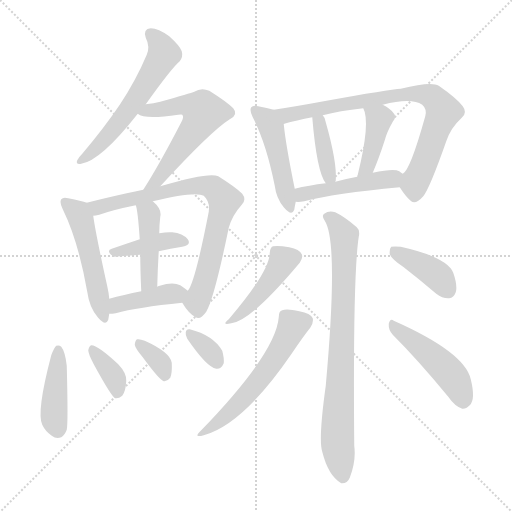
t = 0.00 s
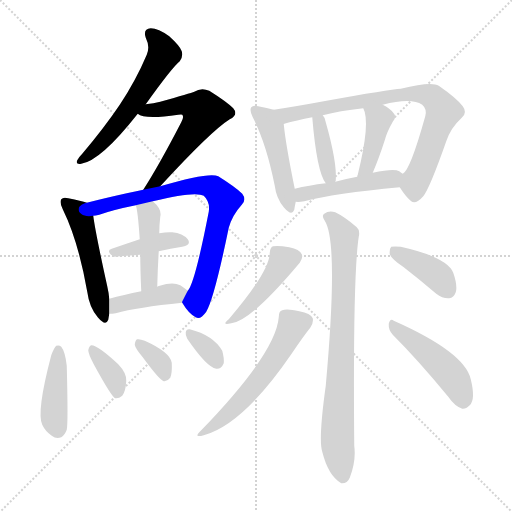
t = 2.72 s
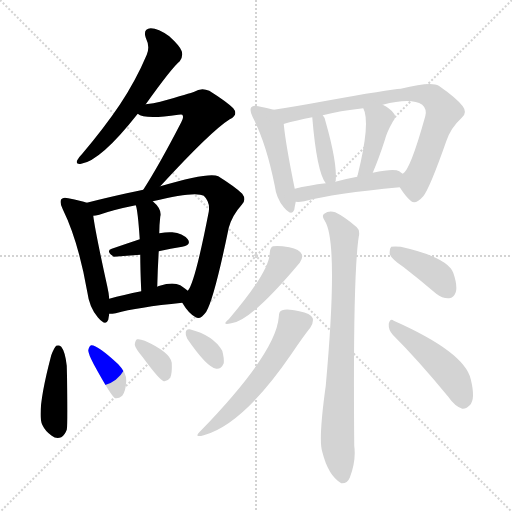
t = 5.44 s
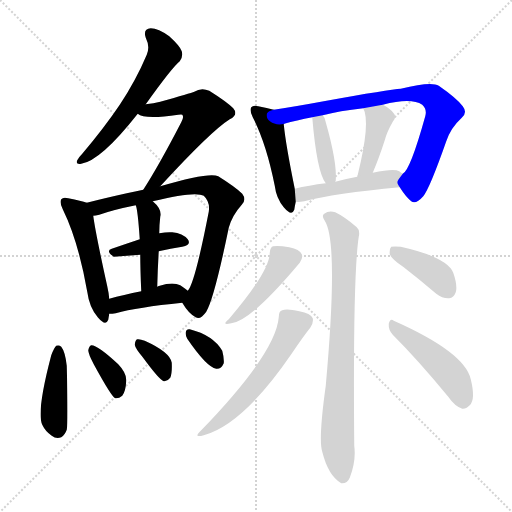
t = 8.16 s
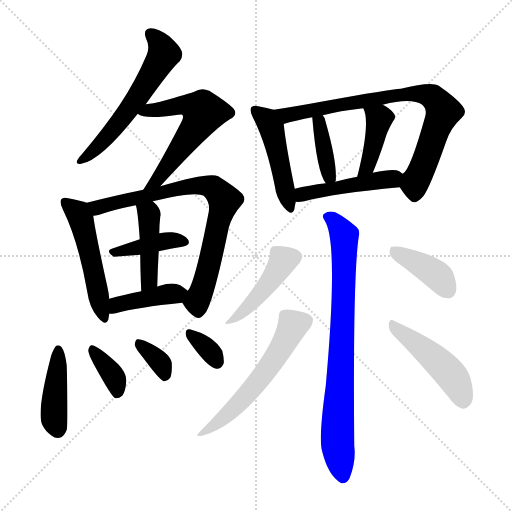
t = 10.88 s
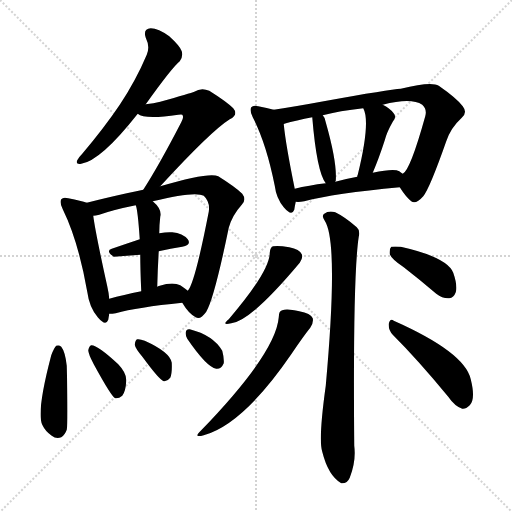
t = 13.60 s

The animated SVG that drew these frames (rendered in a browser with its animation timeline set to each time). Animation: 21 CSS @keyframes rules; one cycle of 13.60 s.

<svg version="1.1" viewBox="0 0 1024 1024" xmlns="http://www.w3.org/2000/svg">
  <g stroke="lightgray" stroke-dasharray="1,1" stroke-width="1" transform="scale(4, 4)">
    <line x1="0" y1="0" x2="256" y2="256"></line>
    <line x1="256" y1="0" x2="0" y2="256"></line>
    <line x1="128" y1="0" x2="128" y2="256"></line>
    <line x1="0" y1="128" x2="256" y2="128"></line>
  </g>
<g transform="scale(1, -1) translate(0, -900)">
   <style type="text/css">
    @keyframes keyframes0 {
      from {
       stroke: blue;
       stroke-dashoffset: 577;
       stroke-width: 128;
       }
       65% {
       animation-timing-function: step-end;
       stroke: blue;
       stroke-dashoffset: 0;
       stroke-width: 128;
       }
       to {
       stroke: black;
       stroke-width: 1024;
       }
       }
       #make-me-a-hanzi-animation-0 {
         animation: keyframes0 0.719564s both;
         animation-delay: 0.000000s;
         animation-timing-function: linear;
       }
    @keyframes keyframes1 {
      from {
       stroke: blue;
       stroke-dashoffset: 578;
       stroke-width: 128;
       }
       65% {
       animation-timing-function: step-end;
       stroke: blue;
       stroke-dashoffset: 0;
       stroke-width: 128;
       }
       to {
       stroke: black;
       stroke-width: 1024;
       }
       }
       #make-me-a-hanzi-animation-1 {
         animation: keyframes1 0.720378s both;
         animation-delay: 0.719564s;
         animation-timing-function: linear;
       }
    @keyframes keyframes2 {
      from {
       stroke: blue;
       stroke-dashoffset: 505;
       stroke-width: 128;
       }
       62% {
       animation-timing-function: step-end;
       stroke: blue;
       stroke-dashoffset: 0;
       stroke-width: 128;
       }
       to {
       stroke: black;
       stroke-width: 1024;
       }
       }
       #make-me-a-hanzi-animation-2 {
         animation: keyframes2 0.660970s both;
         animation-delay: 1.439941s;
         animation-timing-function: linear;
       }
    @keyframes keyframes3 {
      from {
       stroke: blue;
       stroke-dashoffset: 768;
       stroke-width: 128;
       }
       71% {
       animation-timing-function: step-end;
       stroke: blue;
       stroke-dashoffset: 0;
       stroke-width: 128;
       }
       to {
       stroke: black;
       stroke-width: 1024;
       }
       }
       #make-me-a-hanzi-animation-3 {
         animation: keyframes3 0.875000s both;
         animation-delay: 2.100911s;
         animation-timing-function: linear;
       }
    @keyframes keyframes4 {
      from {
       stroke: blue;
       stroke-dashoffset: 400;
       stroke-width: 128;
       }
       57% {
       animation-timing-function: step-end;
       stroke: blue;
       stroke-dashoffset: 0;
       stroke-width: 128;
       }
       to {
       stroke: black;
       stroke-width: 1024;
       }
       }
       #make-me-a-hanzi-animation-4 {
         animation: keyframes4 0.575521s both;
         animation-delay: 2.975911s;
         animation-timing-function: linear;
       }
    @keyframes keyframes5 {
      from {
       stroke: blue;
       stroke-dashoffset: 433;
       stroke-width: 128;
       }
       58% {
       animation-timing-function: step-end;
       stroke: blue;
       stroke-dashoffset: 0;
       stroke-width: 128;
       }
       to {
       stroke: black;
       stroke-width: 1024;
       }
       }
       #make-me-a-hanzi-animation-5 {
         animation: keyframes5 0.602376s both;
         animation-delay: 3.551432s;
         animation-timing-function: linear;
       }
    @keyframes keyframes6 {
      from {
       stroke: blue;
       stroke-dashoffset: 405;
       stroke-width: 128;
       }
       57% {
       animation-timing-function: step-end;
       stroke: blue;
       stroke-dashoffset: 0;
       stroke-width: 128;
       }
       to {
       stroke: black;
       stroke-width: 1024;
       }
       }
       #make-me-a-hanzi-animation-6 {
         animation: keyframes6 0.579590s both;
         animation-delay: 4.153809s;
         animation-timing-function: linear;
       }
    @keyframes keyframes7 {
      from {
       stroke: blue;
       stroke-dashoffset: 419;
       stroke-width: 128;
       }
       58% {
       animation-timing-function: step-end;
       stroke: blue;
       stroke-dashoffset: 0;
       stroke-width: 128;
       }
       to {
       stroke: black;
       stroke-width: 1024;
       }
       }
       #make-me-a-hanzi-animation-7 {
         animation: keyframes7 0.590983s both;
         animation-delay: 4.733398s;
         animation-timing-function: linear;
       }
    @keyframes keyframes8 {
      from {
       stroke: blue;
       stroke-dashoffset: 361;
       stroke-width: 128;
       }
       54% {
       animation-timing-function: step-end;
       stroke: blue;
       stroke-dashoffset: 0;
       stroke-width: 128;
       }
       to {
       stroke: black;
       stroke-width: 1024;
       }
       }
       #make-me-a-hanzi-animation-8 {
         animation: keyframes8 0.543783s both;
         animation-delay: 5.324382s;
         animation-timing-function: linear;
       }
    @keyframes keyframes9 {
      from {
       stroke: blue;
       stroke-dashoffset: 340;
       stroke-width: 128;
       }
       53% {
       animation-timing-function: step-end;
       stroke: blue;
       stroke-dashoffset: 0;
       stroke-width: 128;
       }
       to {
       stroke: black;
       stroke-width: 1024;
       }
       }
       #make-me-a-hanzi-animation-9 {
         animation: keyframes9 0.526693s both;
         animation-delay: 5.868164s;
         animation-timing-function: linear;
       }
    @keyframes keyframes10 {
      from {
       stroke: blue;
       stroke-dashoffset: 332;
       stroke-width: 128;
       }
       52% {
       animation-timing-function: step-end;
       stroke: blue;
       stroke-dashoffset: 0;
       stroke-width: 128;
       }
       to {
       stroke: black;
       stroke-width: 1024;
       }
       }
       #make-me-a-hanzi-animation-10 {
         animation: keyframes10 0.520182s both;
         animation-delay: 6.394857s;
         animation-timing-function: linear;
       }
    @keyframes keyframes11 {
      from {
       stroke: blue;
       stroke-dashoffset: 468;
       stroke-width: 128;
       }
       60% {
       animation-timing-function: step-end;
       stroke: blue;
       stroke-dashoffset: 0;
       stroke-width: 128;
       }
       to {
       stroke: black;
       stroke-width: 1024;
       }
       }
       #make-me-a-hanzi-animation-11 {
         animation: keyframes11 0.630859s both;
         animation-delay: 6.915039s;
         animation-timing-function: linear;
       }
    @keyframes keyframes12 {
      from {
       stroke: blue;
       stroke-dashoffset: 785;
       stroke-width: 128;
       }
       72% {
       animation-timing-function: step-end;
       stroke: blue;
       stroke-dashoffset: 0;
       stroke-width: 128;
       }
       to {
       stroke: black;
       stroke-width: 1024;
       }
       }
       #make-me-a-hanzi-animation-12 {
         animation: keyframes12 0.888835s both;
         animation-delay: 7.545898s;
         animation-timing-function: linear;
       }
    @keyframes keyframes13 {
      from {
       stroke: blue;
       stroke-dashoffset: 381;
       stroke-width: 128;
       }
       55% {
       animation-timing-function: step-end;
       stroke: blue;
       stroke-dashoffset: 0;
       stroke-width: 128;
       }
       to {
       stroke: black;
       stroke-width: 1024;
       }
       }
       #make-me-a-hanzi-animation-13 {
         animation: keyframes13 0.560059s both;
         animation-delay: 8.434733s;
         animation-timing-function: linear;
       }
    @keyframes keyframes14 {
      from {
       stroke: blue;
       stroke-dashoffset: 400;
       stroke-width: 128;
       }
       57% {
       animation-timing-function: step-end;
       stroke: blue;
       stroke-dashoffset: 0;
       stroke-width: 128;
       }
       to {
       stroke: black;
       stroke-width: 1024;
       }
       }
       #make-me-a-hanzi-animation-14 {
         animation: keyframes14 0.575521s both;
         animation-delay: 8.994792s;
         animation-timing-function: linear;
       }
    @keyframes keyframes15 {
      from {
       stroke: blue;
       stroke-dashoffset: 463;
       stroke-width: 128;
       }
       60% {
       animation-timing-function: step-end;
       stroke: blue;
       stroke-dashoffset: 0;
       stroke-width: 128;
       }
       to {
       stroke: black;
       stroke-width: 1024;
       }
       }
       #make-me-a-hanzi-animation-15 {
         animation: keyframes15 0.626790s both;
         animation-delay: 9.570312s;
         animation-timing-function: linear;
       }
    @keyframes keyframes16 {
      from {
       stroke: blue;
       stroke-dashoffset: 786;
       stroke-width: 128;
       }
       72% {
       animation-timing-function: step-end;
       stroke: blue;
       stroke-dashoffset: 0;
       stroke-width: 128;
       }
       to {
       stroke: black;
       stroke-width: 1024;
       }
       }
       #make-me-a-hanzi-animation-16 {
         animation: keyframes16 0.889648s both;
         animation-delay: 10.197103s;
         animation-timing-function: linear;
       }
    @keyframes keyframes17 {
      from {
       stroke: blue;
       stroke-dashoffset: 438;
       stroke-width: 128;
       }
       59% {
       animation-timing-function: step-end;
       stroke: blue;
       stroke-dashoffset: 0;
       stroke-width: 128;
       }
       to {
       stroke: black;
       stroke-width: 1024;
       }
       }
       #make-me-a-hanzi-animation-17 {
         animation: keyframes17 0.606445s both;
         animation-delay: 11.086751s;
         animation-timing-function: linear;
       }
    @keyframes keyframes18 {
      from {
       stroke: blue;
       stroke-dashoffset: 561;
       stroke-width: 128;
       }
       65% {
       animation-timing-function: step-end;
       stroke: blue;
       stroke-dashoffset: 0;
       stroke-width: 128;
       }
       to {
       stroke: black;
       stroke-width: 1024;
       }
       }
       #make-me-a-hanzi-animation-18 {
         animation: keyframes18 0.706543s both;
         animation-delay: 11.693197s;
         animation-timing-function: linear;
       }
    @keyframes keyframes19 {
      from {
       stroke: blue;
       stroke-dashoffset: 393;
       stroke-width: 128;
       }
       56% {
       animation-timing-function: step-end;
       stroke: blue;
       stroke-dashoffset: 0;
       stroke-width: 128;
       }
       to {
       stroke: black;
       stroke-width: 1024;
       }
       }
       #make-me-a-hanzi-animation-19 {
         animation: keyframes19 0.569824s both;
         animation-delay: 12.399740s;
         animation-timing-function: linear;
       }
    @keyframes keyframes20 {
      from {
       stroke: blue;
       stroke-dashoffset: 465;
       stroke-width: 128;
       }
       60% {
       animation-timing-function: step-end;
       stroke: blue;
       stroke-dashoffset: 0;
       stroke-width: 128;
       }
       to {
       stroke: black;
       stroke-width: 1024;
       }
       }
       #make-me-a-hanzi-animation-20 {
         animation: keyframes20 0.628418s both;
         animation-delay: 12.969564s;
         animation-timing-function: linear;
       }
</style>
<path d="M 291.5 691.5 Q 343.5 764.5 359.5 777.5 Q 366.5 786.5 363.5 797.5 Q 360.5 807.5 338.5 827.5 Q 316.5 843.5 301.5 843.5 Q 285.5 842.5 291.5 824.5 Q 300.5 806.5 293.5 790.5 Q 271.5 738.5 239.5 690.5 Q 208.5 644.5 164.5 592.5 Q 157.5 585.5 154.5 579.5 Q 150.5 570.5 162.5 572.5 Q 201.5 578.5 275.5 672.5 L 291.5 691.5 Z" fill="lightgray"></path> 
<path d="M 320.5 527.5 Q 422.5 638.5 459.5 661.5 Q 477.5 670.5 466.5 683.5 Q 453.5 696.5 418.5 718.5 Q 402.5 725.5 388.5 716.5 Q 381.5 713.5 320.5 696.5 Q 307.5 693.5 291.5 691.5 C 261.5 687.5 248.5 685.5 275.5 672.5 Q 288.5 660.5 356.5 670.5 Q 363.5 671.5 364.5 670.5 Q 368.5 666.5 362.5 655.5 Q 317.5 568.5 286.5 520.5 C 270.5 495.5 300.5 505.5 320.5 527.5 Z" fill="lightgray"></path> 
<path d="M 173.5 494.5 Q 163.5 498.5 136.5 503.5 Q 126.5 506.5 122.5 501.5 Q 118.5 495.5 125.5 481.5 Q 156.5 418.5 174.5 316.5 Q 178.5 285.5 195.5 265.5 Q 211.5 246.5 216.5 260.5 L 218.5 272.5 L 218.5 302.5 Q 217.5 314.5 214.5 327.5 Q 190.5 436.5 186.5 468.5 C 183.5 491.5 183.5 491.5 173.5 494.5 Z" fill="lightgray"></path> 
<path d="M 364.5 294.5 Q 377.5 272.5 391.5 265.5 Q 400.5 259.5 412.5 276.5 Q 428.5 303.5 457.5 444.5 Q 464.5 469.5 483.5 490.5 Q 493.5 500.5 484.5 512.5 Q 471.5 525.5 436.5 547.5 Q 418.5 556.5 320.5 527.5 L 286.5 520.5 Q 270.5 517.5 253.5 513.5 Q 208.5 503.5 173.5 494.5 C 144.5 487.5 157.5 462.5 186.5 468.5 Q 190.5 468.5 198.5 470.5 Q 226.5 480.5 271.5 489.5 L 305.5 497.5 Q 390.5 518.5 407.5 508.5 Q 420.5 496.5 417.5 476.5 Q 389.5 332.5 375.5 318.5 C 363.5 295.5 363.5 295.5 364.5 294.5 Z" fill="lightgray"></path> 
<path d="M 317.5 397.5 Q 341.5 403.5 364.5 406.5 Q 383.5 410.5 375.5 421.5 Q 365.5 433.5 344.5 435.5 Q 334.5 436.5 318.5 433.5 L 279.5 421.5 Q 249.5 411.5 223.5 402.5 Q 210.5 398.5 227.5 386.5 L 280.5 390.5 L 317.5 397.5 Z" fill="lightgray"></path> 
<path d="M 314.5 326.5 Q 315.5 365.5 317.5 397.5 L 318.5 433.5 Q 318.5 449.5 320.5 466.5 Q 324.5 481.5 305.5 497.5 C 283.5 517.5 263.5 518.5 271.5 489.5 Q 275.5 480.5 279.5 421.5 L 280.5 390.5 Q 280.5 362.5 282.5 317.5 C 283.5 287.5 313.5 296.5 314.5 326.5 Z" fill="lightgray"></path> 
<path d="M 218.5 272.5 Q 224.5 272.5 231.5 273.5 Q 274.5 285.5 364.5 294.5 C 394.5 297.5 398.5 299.5 375.5 318.5 Q 371.5 322.5 360.5 329.5 Q 345.5 336.5 319.5 328.5 Q 315.5 327.5 314.5 326.5 L 282.5 317.5 Q 246.5 310.5 218.5 302.5 C 189.5 294.5 188.5 271.5 218.5 272.5 Z" fill="lightgray"></path> 
<path d="M 102.5 189.5 Q 72.5 75.5 84.5 50.5 Q 90.5 37.5 103.5 28.5 Q 112.5 21.5 122.5 25.5 Q 129.5 29.5 133.5 40.5 Q 136.5 53.5 133.5 168.5 Q 130.5 196.5 122.5 206.5 Q 118.5 210.5 112.5 208.5 Q 108.5 205.5 102.5 189.5 Z" fill="lightgray"></path> 
<path d="M 187.5 171.5 Q 223.5 105.5 230.5 103.5 Q 237.5 102.5 244.5 108.5 Q 251.5 117.5 252.5 138.5 Q 253.5 153.5 236.5 171.5 Q 194.5 210.5 182.5 209.5 Q 178.5 208.5 176.5 199.5 Q 176.5 192.5 187.5 171.5 Z" fill="lightgray"></path> 
<path d="M 285.5 185.5 Q 318.5 140.5 327.5 137.5 Q 334.5 136.5 340.5 144.5 Q 344.5 153.5 343.5 174.5 Q 340.5 195.5 289.5 218.5 Q 279.5 222.5 274.5 221.5 Q 270.5 220.5 269.5 210.5 Q 270.5 203.5 285.5 185.5 Z" fill="lightgray"></path> 
<path d="M 374.5 222.5 Q 413.5 165.5 432.5 162.5 Q 442.5 161.5 447.5 173.5 Q 448.5 183.5 444.5 198.5 Q 426.5 229.5 379.5 241.5 Q 372.5 242.5 371.5 235.5 Q 370.5 229.5 374.5 222.5 Z" fill="lightgray"></path> 
<path d="M 547.5 680.5 Q 534.5 684.5 516.5 687.5 Q 506.5 690.5 502.5 685.5 Q 498.5 679.5 505.5 665.5 Q 532.5 613.5 549.5 528.5 Q 552.5 503.5 567.5 485.5 Q 583.5 466.5 588.5 480.5 Q 589.5 487.5 591.5 496.5 L 589.5 522.5 Q 571.5 610.5 567.5 651.5 Q 567.5 652.5 568.5 652.5 C 569.5 674.5 569.5 674.5 547.5 680.5 Z" fill="lightgray"></path> 
<path d="M 799.5 525.5 Q 811.5 506.5 822.5 497.5 Q 831.5 490.5 846.5 507.5 Q 859.5 523.5 892.5 617.5 Q 901.5 644.5 923.5 664.5 Q 935.5 674.5 925.5 687.5 Q 913.5 703.5 877.5 728.5 Q 862.5 737.5 801.5 722.5 Q 780.5 721.5 647.5 697.5 Q 593.5 687.5 547.5 680.5 C 517.5 675.5 539.5 644.5 568.5 652.5 Q 592.5 659.5 624.5 665.5 L 645.5 669.5 Q 678.5 678.5 726.5 683.5 L 765.5 690.5 Q 822.5 705.5 844.5 690.5 Q 854.5 681.5 850.5 667.5 Q 820.5 559.5 805.5 552.5 C 792.5 535.5 792.5 535.5 799.5 525.5 Z" fill="lightgray"></path> 
<path d="M 670.5 536.5 Q 670.5 537.5 671.5 538.5 Q 674.5 574.5 651.5 655.5 Q 650.5 664.5 645.5 669.5 C 627.5 693.5 621.5 695.5 624.5 665.5 Q 633.5 556.5 651.5 533.5 C 664.5 514.5 664.5 514.5 670.5 536.5 Z" fill="lightgray"></path> 
<path d="M 745.5 554.5 Q 757.5 582.5 769.5 619.5 Q 773.5 635.5 785.5 656.5 Q 794.5 666.5 786.5 674.5 Q 779.5 683.5 765.5 690.5 C 739.5 704.5 714.5 710.5 726.5 683.5 Q 741.5 656.5 715.5 550.5 Q 714.5 549.5 714.5 546.5 C 707.5 517.5 733.5 526.5 745.5 554.5 Z" fill="lightgray"></path> 
<path d="M 591.5 496.5 Q 597.5 495.5 608.5 497.5 Q 668.5 513.5 799.5 525.5 C 829.5 528.5 829.5 534.5 805.5 552.5 Q 801.5 555.5 798.5 557.5 Q 788.5 563.5 745.5 554.5 L 714.5 546.5 Q 692.5 542.5 670.5 536.5 L 651.5 533.5 Q 617.5 529.5 589.5 522.5 C 560.5 515.5 561.5 497.5 591.5 496.5 Z" fill="lightgray"></path> 
<path d="M 649.5 458.5 Q 677.5 415.5 651.5 128.5 Q 636.5 20.5 644.5 -3.5 Q 656.5 -51.5 682.5 -66.5 Q 694.5 -67.5 699.5 -55.5 Q 712.5 -22.5 708.5 8.5 Q 705.5 348.5 717.5 426.5 Q 720.5 439.5 713.5 445.5 Q 689.5 466.5 670.5 475.5 Q 657.5 479.5 648.5 472.5 Q 642.5 468.5 649.5 458.5 Z" fill="lightgray"></path> 
<path d="M 539.5 394.5 Q 539.5 357.5 457.5 261.5 Q 441.5 248.5 462.5 253.5 Q 501.5 257.5 599.5 374.5 Q 606.5 384.5 603.5 391.5 Q 599.5 401.5 578.5 405.5 Q 556.5 409.5 546.5 407.5 Q 540.5 406.5 539.5 394.5 Z" fill="lightgray"></path> 
<path d="M 557.5 265.5 Q 551.5 193.5 401.5 38.5 Q 385.5 23.5 407.5 29.5 Q 486.5 51.5 582.5 191.5 Q 607.5 228.5 620.5 244.5 Q 627.5 254.5 625.5 263.5 Q 621.5 273.5 598.5 277.5 Q 573.5 283.5 564.5 279.5 Q 557.5 278.5 557.5 265.5 Z" fill="lightgray"></path> 
<path d="M 807.5 365.5 Q 838.5 341.5 872.5 312.5 Q 885.5 302.5 898.5 303.5 Q 907.5 304.5 911.5 315.5 Q 915.5 328.5 906.5 354.5 Q 894.5 385.5 801.5 406.5 Q 788.5 407.5 782.5 406.5 Q 778.5 402.5 779.5 391.5 Q 783.5 381.5 807.5 365.5 Z" fill="lightgray"></path> 
<path d="M 785.5 230.5 Q 836.5 179.5 896.5 106.5 Q 909.5 87.5 924.5 82.5 Q 931.5 81.5 939.5 89.5 Q 951.5 101.5 941.5 141.5 Q 929.5 195.5 787.5 258.5 Q 780.5 264.5 777.5 252.5 Q 776.5 240.5 785.5 230.5 Z" fill="lightgray"></path> 
      <clipPath id="make-me-a-hanzi-clip-0">
      <path d="M 291.5 691.5 Q 343.5 764.5 359.5 777.5 Q 366.5 786.5 363.5 797.5 Q 360.5 807.5 338.5 827.5 Q 316.5 843.5 301.5 843.5 Q 285.5 842.5 291.5 824.5 Q 300.5 806.5 293.5 790.5 Q 271.5 738.5 239.5 690.5 Q 208.5 644.5 164.5 592.5 Q 157.5 585.5 154.5 579.5 Q 150.5 570.5 162.5 572.5 Q 201.5 578.5 275.5 672.5 L 291.5 691.5 Z" fill="lightgray"></path>
      </clipPath>
      <path clip-path="url(#make-me-a-hanzi-clip-0)" d="M 300.5 831.5 L 319.5 813.5 L 327.5 792.5 L 313.5 765.5 L 241.5 657.5 L 186.5 597.5 L 161.5 579.5 " fill="none" id="make-me-a-hanzi-animation-0" stroke-dasharray="449 898" stroke-linecap="round"></path>

      <clipPath id="make-me-a-hanzi-clip-1">
      <path d="M 320.5 527.5 Q 422.5 638.5 459.5 661.5 Q 477.5 670.5 466.5 683.5 Q 453.5 696.5 418.5 718.5 Q 402.5 725.5 388.5 716.5 Q 381.5 713.5 320.5 696.5 Q 307.5 693.5 291.5 691.5 C 261.5 687.5 248.5 685.5 275.5 672.5 Q 288.5 660.5 356.5 670.5 Q 363.5 671.5 364.5 670.5 Q 368.5 666.5 362.5 655.5 Q 317.5 568.5 286.5 520.5 C 270.5 495.5 300.5 505.5 320.5 527.5 Z" fill="lightgray"></path>
      </clipPath>
      <path clip-path="url(#make-me-a-hanzi-clip-1)" d="M 281.5 675.5 L 373.5 690.5 L 407.5 674.5 L 319.5 543.5 L 291.5 524.5 " fill="none" id="make-me-a-hanzi-animation-1" stroke-dasharray="450 900" stroke-linecap="round"></path>

      <clipPath id="make-me-a-hanzi-clip-2">
      <path d="M 173.5 494.5 Q 163.5 498.5 136.5 503.5 Q 126.5 506.5 122.5 501.5 Q 118.5 495.5 125.5 481.5 Q 156.5 418.5 174.5 316.5 Q 178.5 285.5 195.5 265.5 Q 211.5 246.5 216.5 260.5 L 218.5 272.5 L 218.5 302.5 Q 217.5 314.5 214.5 327.5 Q 190.5 436.5 186.5 468.5 C 183.5 491.5 183.5 491.5 173.5 494.5 Z" fill="lightgray"></path>
      </clipPath>
      <path clip-path="url(#make-me-a-hanzi-clip-2)" d="M 130.5 496.5 L 156.5 473.5 L 164.5 451.5 L 206.5 265.5 " fill="none" id="make-me-a-hanzi-animation-2" stroke-dasharray="377 754" stroke-linecap="round"></path>

      <clipPath id="make-me-a-hanzi-clip-3">
      <path d="M 364.5 294.5 Q 377.5 272.5 391.5 265.5 Q 400.5 259.5 412.5 276.5 Q 428.5 303.5 457.5 444.5 Q 464.5 469.5 483.5 490.5 Q 493.5 500.5 484.5 512.5 Q 471.5 525.5 436.5 547.5 Q 418.5 556.5 320.5 527.5 L 286.5 520.5 Q 270.5 517.5 253.5 513.5 Q 208.5 503.5 173.5 494.5 C 144.5 487.5 157.5 462.5 186.5 468.5 Q 190.5 468.5 198.5 470.5 Q 226.5 480.5 271.5 489.5 L 305.5 497.5 Q 390.5 518.5 407.5 508.5 Q 420.5 496.5 417.5 476.5 Q 389.5 332.5 375.5 318.5 C 363.5 295.5 363.5 295.5 364.5 294.5 Z" fill="lightgray"></path>
      </clipPath>
      <path clip-path="url(#make-me-a-hanzi-clip-3)" d="M 180.5 490.5 L 200.5 485.5 L 376.5 527.5 L 407.5 529.5 L 431.5 520.5 L 448.5 499.5 L 447.5 489.5 L 410.5 338.5 L 395.5 302.5 L 396.5 280.5 " fill="none" id="make-me-a-hanzi-animation-3" stroke-dasharray="640 1280" stroke-linecap="round"></path>

      <clipPath id="make-me-a-hanzi-clip-4">
      <path d="M 317.5 397.5 Q 341.5 403.5 364.5 406.5 Q 383.5 410.5 375.5 421.5 Q 365.5 433.5 344.5 435.5 Q 334.5 436.5 318.5 433.5 L 279.5 421.5 Q 249.5 411.5 223.5 402.5 Q 210.5 398.5 227.5 386.5 L 280.5 390.5 L 317.5 397.5 Z" fill="lightgray"></path>
      </clipPath>
      <path clip-path="url(#make-me-a-hanzi-clip-4)" d="M 226.5 394.5 L 327.5 418.5 L 367.5 415.5 " fill="none" id="make-me-a-hanzi-animation-4" stroke-dasharray="272 544" stroke-linecap="round"></path>

      <clipPath id="make-me-a-hanzi-clip-5">
      <path d="M 314.5 326.5 Q 315.5 365.5 317.5 397.5 L 318.5 433.5 Q 318.5 449.5 320.5 466.5 Q 324.5 481.5 305.5 497.5 C 283.5 517.5 263.5 518.5 271.5 489.5 Q 275.5 480.5 279.5 421.5 L 280.5 390.5 Q 280.5 362.5 282.5 317.5 C 283.5 287.5 313.5 296.5 314.5 326.5 Z" fill="lightgray"></path>
      </clipPath>
      <path clip-path="url(#make-me-a-hanzi-clip-5)" d="M 277.5 488.5 L 292.5 477.5 L 298.5 463.5 L 299.5 349.5 L 295.5 333.5 L 285.5 326.5 " fill="none" id="make-me-a-hanzi-animation-5" stroke-dasharray="305 610" stroke-linecap="round"></path>

      <clipPath id="make-me-a-hanzi-clip-6">
      <path d="M 218.5 272.5 Q 224.5 272.5 231.5 273.5 Q 274.5 285.5 364.5 294.5 C 394.5 297.5 398.5 299.5 375.5 318.5 Q 371.5 322.5 360.5 329.5 Q 345.5 336.5 319.5 328.5 Q 315.5 327.5 314.5 326.5 L 282.5 317.5 Q 246.5 310.5 218.5 302.5 C 189.5 294.5 188.5 271.5 218.5 272.5 Z" fill="lightgray"></path>
      </clipPath>
      <path clip-path="url(#make-me-a-hanzi-clip-6)" d="M 224.5 280.5 L 239.5 292.5 L 264.5 298.5 L 367.5 314.5 " fill="none" id="make-me-a-hanzi-animation-6" stroke-dasharray="277 554" stroke-linecap="round"></path>

      <clipPath id="make-me-a-hanzi-clip-7">
      <path d="M 102.5 189.5 Q 72.5 75.5 84.5 50.5 Q 90.5 37.5 103.5 28.5 Q 112.5 21.5 122.5 25.5 Q 129.5 29.5 133.5 40.5 Q 136.5 53.5 133.5 168.5 Q 130.5 196.5 122.5 206.5 Q 118.5 210.5 112.5 208.5 Q 108.5 205.5 102.5 189.5 Z" fill="lightgray"></path>
      </clipPath>
      <path clip-path="url(#make-me-a-hanzi-clip-7)" d="M 116.5 201.5 L 107.5 71.5 L 115.5 39.5 " fill="none" id="make-me-a-hanzi-animation-7" stroke-dasharray="291 582" stroke-linecap="round"></path>

      <clipPath id="make-me-a-hanzi-clip-8">
      <path d="M 187.5 171.5 Q 223.5 105.5 230.5 103.5 Q 237.5 102.5 244.5 108.5 Q 251.5 117.5 252.5 138.5 Q 253.5 153.5 236.5 171.5 Q 194.5 210.5 182.5 209.5 Q 178.5 208.5 176.5 199.5 Q 176.5 192.5 187.5 171.5 Z" fill="lightgray"></path>
      </clipPath>
      <path clip-path="url(#make-me-a-hanzi-clip-8)" d="M 184.5 201.5 L 228.5 144.5 L 235.5 112.5 " fill="none" id="make-me-a-hanzi-animation-8" stroke-dasharray="233 466" stroke-linecap="round"></path>

      <clipPath id="make-me-a-hanzi-clip-9">
      <path d="M 285.5 185.5 Q 318.5 140.5 327.5 137.5 Q 334.5 136.5 340.5 144.5 Q 344.5 153.5 343.5 174.5 Q 340.5 195.5 289.5 218.5 Q 279.5 222.5 274.5 221.5 Q 270.5 220.5 269.5 210.5 Q 270.5 203.5 285.5 185.5 Z" fill="lightgray"></path>
      </clipPath>
      <path clip-path="url(#make-me-a-hanzi-clip-9)" d="M 280.5 212.5 L 320.5 174.5 L 330.5 147.5 " fill="none" id="make-me-a-hanzi-animation-9" stroke-dasharray="212 424" stroke-linecap="round"></path>

      <clipPath id="make-me-a-hanzi-clip-10">
      <path d="M 374.5 222.5 Q 413.5 165.5 432.5 162.5 Q 442.5 161.5 447.5 173.5 Q 448.5 183.5 444.5 198.5 Q 426.5 229.5 379.5 241.5 Q 372.5 242.5 371.5 235.5 Q 370.5 229.5 374.5 222.5 Z" fill="lightgray"></path>
      </clipPath>
      <path clip-path="url(#make-me-a-hanzi-clip-10)" d="M 381.5 230.5 L 424.5 192.5 L 433.5 176.5 " fill="none" id="make-me-a-hanzi-animation-10" stroke-dasharray="204 408" stroke-linecap="round"></path>

      <clipPath id="make-me-a-hanzi-clip-11">
      <path d="M 547.5 680.5 Q 534.5 684.5 516.5 687.5 Q 506.5 690.5 502.5 685.5 Q 498.5 679.5 505.5 665.5 Q 532.5 613.5 549.5 528.5 Q 552.5 503.5 567.5 485.5 Q 583.5 466.5 588.5 480.5 Q 589.5 487.5 591.5 496.5 L 589.5 522.5 Q 571.5 610.5 567.5 651.5 Q 567.5 652.5 568.5 652.5 C 569.5 674.5 569.5 674.5 547.5 680.5 Z" fill="lightgray"></path>
      </clipPath>
      <path clip-path="url(#make-me-a-hanzi-clip-11)" d="M 510.5 680.5 L 533.5 660.5 L 542.5 643.5 L 578.5 485.5 " fill="none" id="make-me-a-hanzi-animation-11" stroke-dasharray="340 680" stroke-linecap="round"></path>

      <clipPath id="make-me-a-hanzi-clip-12">
      <path d="M 799.5 525.5 Q 811.5 506.5 822.5 497.5 Q 831.5 490.5 846.5 507.5 Q 859.5 523.5 892.5 617.5 Q 901.5 644.5 923.5 664.5 Q 935.5 674.5 925.5 687.5 Q 913.5 703.5 877.5 728.5 Q 862.5 737.5 801.5 722.5 Q 780.5 721.5 647.5 697.5 Q 593.5 687.5 547.5 680.5 C 517.5 675.5 539.5 644.5 568.5 652.5 Q 592.5 659.5 624.5 665.5 L 645.5 669.5 Q 678.5 678.5 726.5 683.5 L 765.5 690.5 Q 822.5 705.5 844.5 690.5 Q 854.5 681.5 850.5 667.5 Q 820.5 559.5 805.5 552.5 C 792.5 535.5 792.5 535.5 799.5 525.5 Z" fill="lightgray"></path>
      </clipPath>
      <path clip-path="url(#make-me-a-hanzi-clip-12)" d="M 554.5 678.5 L 574.5 669.5 L 815.5 713.5 L 865.5 705.5 L 886.5 677.5 L 831.5 537.5 L 829.5 511.5 " fill="none" id="make-me-a-hanzi-animation-12" stroke-dasharray="657 1314" stroke-linecap="round"></path>

      <clipPath id="make-me-a-hanzi-clip-13">
      <path d="M 670.5 536.5 Q 670.5 537.5 671.5 538.5 Q 674.5 574.5 651.5 655.5 Q 650.5 664.5 645.5 669.5 C 627.5 693.5 621.5 695.5 624.5 665.5 Q 633.5 556.5 651.5 533.5 C 664.5 514.5 664.5 514.5 670.5 536.5 Z" fill="lightgray"></path>
      </clipPath>
      <path clip-path="url(#make-me-a-hanzi-clip-13)" d="M 641.5 659.5 L 636.5 652.5 L 655.5 557.5 L 665.5 540.5 " fill="none" id="make-me-a-hanzi-animation-13" stroke-dasharray="253 506" stroke-linecap="round"></path>

      <clipPath id="make-me-a-hanzi-clip-14">
      <path d="M 745.5 554.5 Q 757.5 582.5 769.5 619.5 Q 773.5 635.5 785.5 656.5 Q 794.5 666.5 786.5 674.5 Q 779.5 683.5 765.5 690.5 C 739.5 704.5 714.5 710.5 726.5 683.5 Q 741.5 656.5 715.5 550.5 Q 714.5 549.5 714.5 546.5 C 707.5 517.5 733.5 526.5 745.5 554.5 Z" fill="lightgray"></path>
      </clipPath>
      <path clip-path="url(#make-me-a-hanzi-clip-14)" d="M 733.5 682.5 L 758.5 661.5 L 734.5 567.5 L 721.5 560.5 " fill="none" id="make-me-a-hanzi-animation-14" stroke-dasharray="272 544" stroke-linecap="round"></path>

      <clipPath id="make-me-a-hanzi-clip-15">
      <path d="M 591.5 496.5 Q 597.5 495.5 608.5 497.5 Q 668.5 513.5 799.5 525.5 C 829.5 528.5 829.5 534.5 805.5 552.5 Q 801.5 555.5 798.5 557.5 Q 788.5 563.5 745.5 554.5 L 714.5 546.5 Q 692.5 542.5 670.5 536.5 L 651.5 533.5 Q 617.5 529.5 589.5 522.5 C 560.5 515.5 561.5 497.5 591.5 496.5 Z" fill="lightgray"></path>
      </clipPath>
      <path clip-path="url(#make-me-a-hanzi-clip-15)" d="M 595.5 503.5 L 613.5 514.5 L 796.5 547.5 " fill="none" id="make-me-a-hanzi-animation-15" stroke-dasharray="335 670" stroke-linecap="round"></path>

      <clipPath id="make-me-a-hanzi-clip-16">
      <path d="M 649.5 458.5 Q 677.5 415.5 651.5 128.5 Q 636.5 20.5 644.5 -3.5 Q 656.5 -51.5 682.5 -66.5 Q 694.5 -67.5 699.5 -55.5 Q 712.5 -22.5 708.5 8.5 Q 705.5 348.5 717.5 426.5 Q 720.5 439.5 713.5 445.5 Q 689.5 466.5 670.5 475.5 Q 657.5 479.5 648.5 472.5 Q 642.5 468.5 649.5 458.5 Z" fill="lightgray"></path>
      </clipPath>
      <path clip-path="url(#make-me-a-hanzi-clip-16)" d="M 657.5 466.5 L 688.5 427.5 L 675.5 54.5 L 684.5 -52.5 " fill="none" id="make-me-a-hanzi-animation-16" stroke-dasharray="658 1316" stroke-linecap="round"></path>

      <clipPath id="make-me-a-hanzi-clip-17">
      <path d="M 539.5 394.5 Q 539.5 357.5 457.5 261.5 Q 441.5 248.5 462.5 253.5 Q 501.5 257.5 599.5 374.5 Q 606.5 384.5 603.5 391.5 Q 599.5 401.5 578.5 405.5 Q 556.5 409.5 546.5 407.5 Q 540.5 406.5 539.5 394.5 Z" fill="lightgray"></path>
      </clipPath>
      <path clip-path="url(#make-me-a-hanzi-clip-17)" d="M 590.5 386.5 L 566.5 378.5 L 522.5 314.5 L 464.5 260.5 " fill="none" id="make-me-a-hanzi-animation-17" stroke-dasharray="310 620" stroke-linecap="round"></path>

      <clipPath id="make-me-a-hanzi-clip-18">
      <path d="M 557.5 265.5 Q 551.5 193.5 401.5 38.5 Q 385.5 23.5 407.5 29.5 Q 486.5 51.5 582.5 191.5 Q 607.5 228.5 620.5 244.5 Q 627.5 254.5 625.5 263.5 Q 621.5 273.5 598.5 277.5 Q 573.5 283.5 564.5 279.5 Q 557.5 278.5 557.5 265.5 Z" fill="lightgray"></path>
      </clipPath>
      <path clip-path="url(#make-me-a-hanzi-clip-18)" d="M 612.5 259.5 L 584.5 246.5 L 558.5 195.5 L 500.5 117.5 L 448.5 65.5 L 410.5 38.5 " fill="none" id="make-me-a-hanzi-animation-18" stroke-dasharray="433 866" stroke-linecap="round"></path>

      <clipPath id="make-me-a-hanzi-clip-19">
      <path d="M 807.5 365.5 Q 838.5 341.5 872.5 312.5 Q 885.5 302.5 898.5 303.5 Q 907.5 304.5 911.5 315.5 Q 915.5 328.5 906.5 354.5 Q 894.5 385.5 801.5 406.5 Q 788.5 407.5 782.5 406.5 Q 778.5 402.5 779.5 391.5 Q 783.5 381.5 807.5 365.5 Z" fill="lightgray"></path>
      </clipPath>
      <path clip-path="url(#make-me-a-hanzi-clip-19)" d="M 786.5 397.5 L 866.5 355.5 L 896.5 319.5 " fill="none" id="make-me-a-hanzi-animation-19" stroke-dasharray="265 530" stroke-linecap="round"></path>

      <clipPath id="make-me-a-hanzi-clip-20">
      <path d="M 785.5 230.5 Q 836.5 179.5 896.5 106.5 Q 909.5 87.5 924.5 82.5 Q 931.5 81.5 939.5 89.5 Q 951.5 101.5 941.5 141.5 Q 929.5 195.5 787.5 258.5 Q 780.5 264.5 777.5 252.5 Q 776.5 240.5 785.5 230.5 Z" fill="lightgray"></path>
      </clipPath>
      <path clip-path="url(#make-me-a-hanzi-clip-20)" d="M 787.5 247.5 L 895.5 157.5 L 916.5 127.5 L 925.5 97.5 " fill="none" id="make-me-a-hanzi-animation-20" stroke-dasharray="337 674" stroke-linecap="round"></path>

</g>
</svg>
